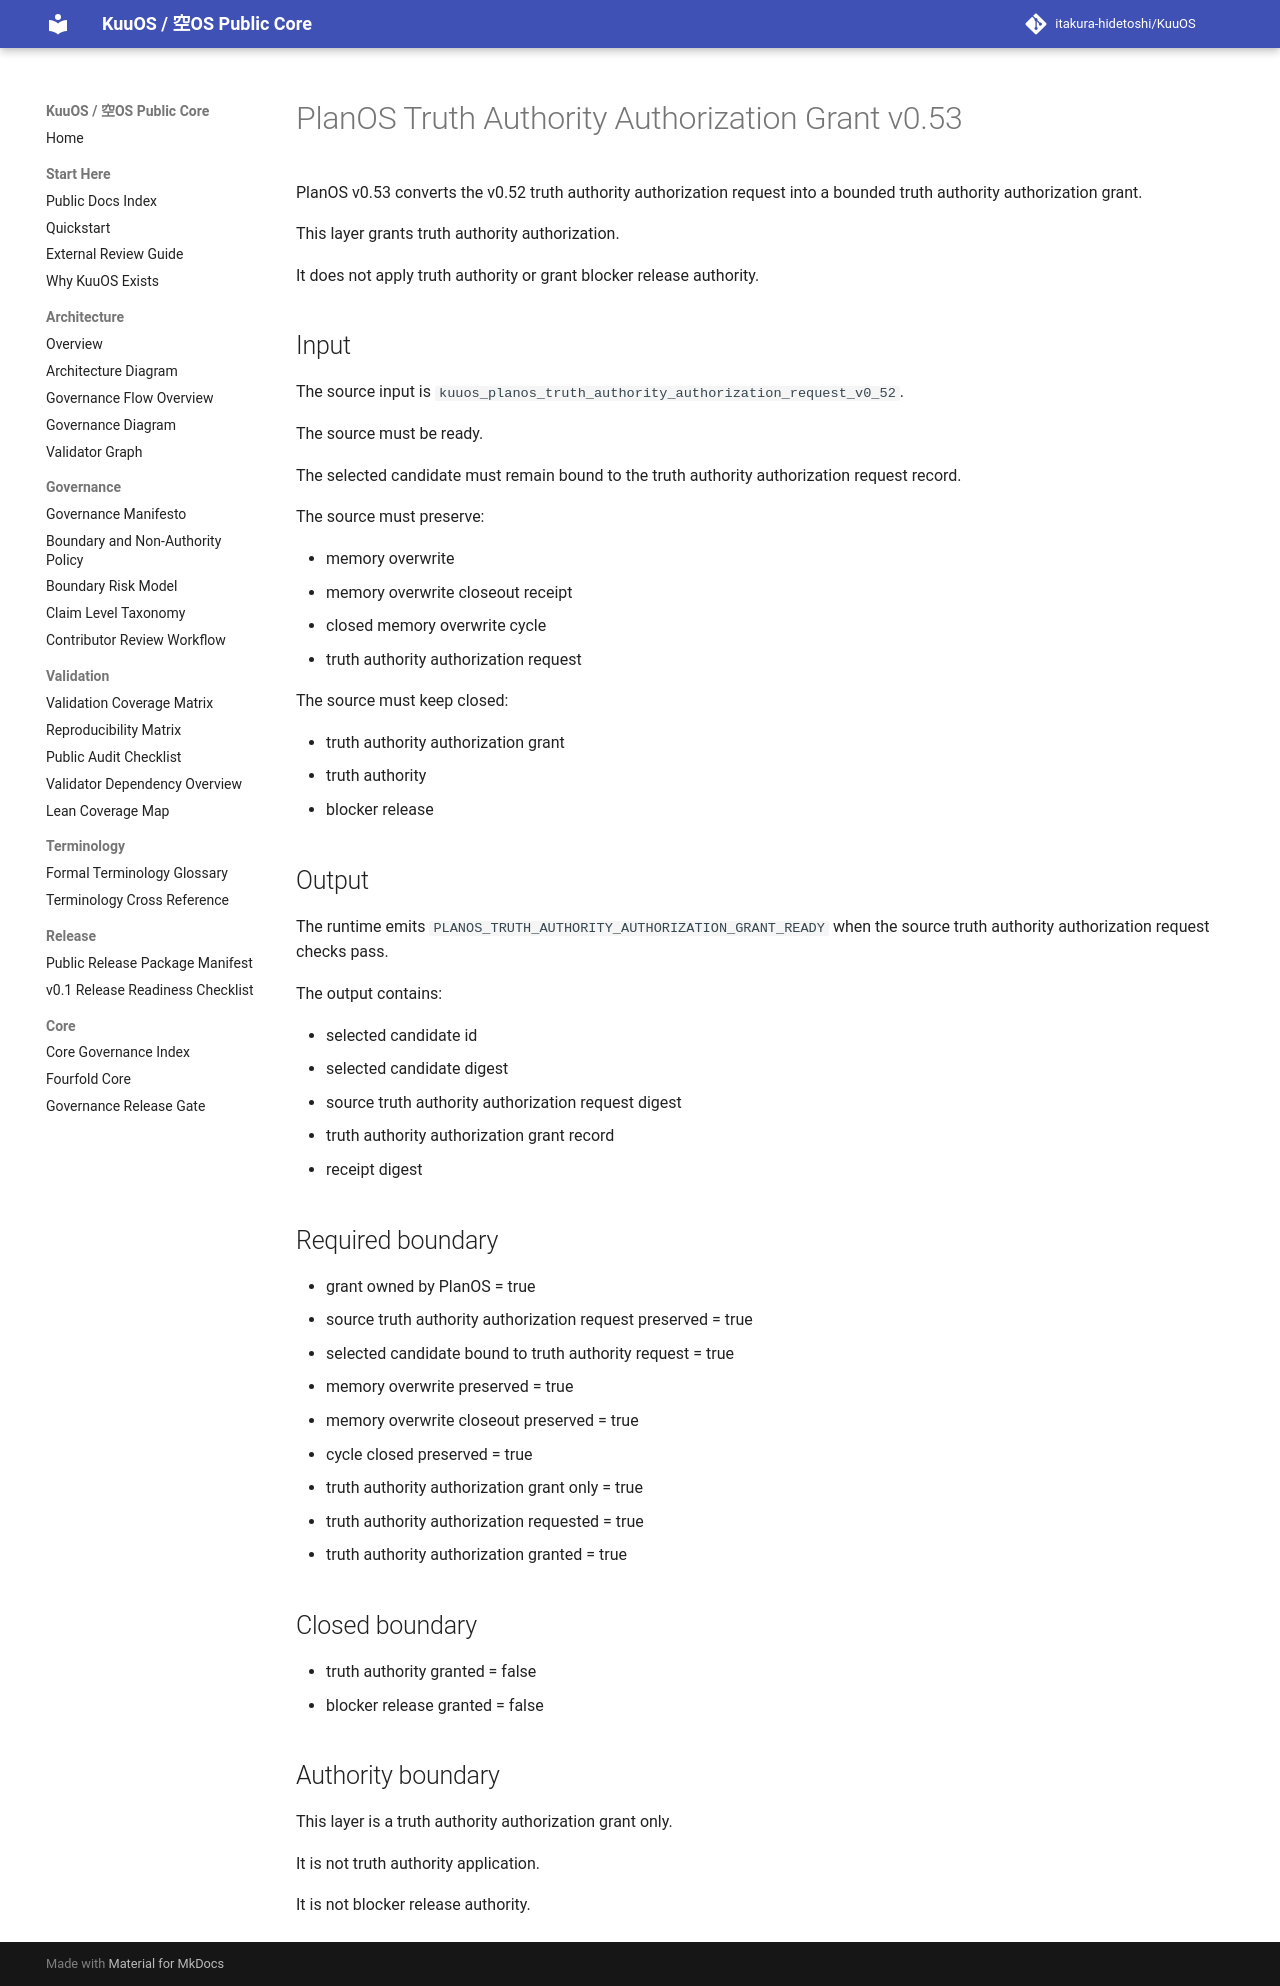

repository: itakura-hidetoshi/KuuOS · page: KUUOS_PLANOS_TRUTH_AUTHORITY_AUTHORIZATION_GRANT_v0_53/index.html · generator: mkdocs

# PlanOS Truth Authority Authorization Grant v0.53

PlanOS v0.53 converts the v0.52 truth authority authorization request into a bounded truth authority authorization grant.

This layer grants truth authority authorization.

It does not apply truth authority or grant blocker release authority.

## Input

The source input is `kuuos_planos_truth_authority_authorization_request_v0_52`.

The source must be ready.

The selected candidate must remain bound to the truth authority authorization request record.

The source must preserve:

- memory overwrite
- memory overwrite closeout receipt
- closed memory overwrite cycle
- truth authority authorization request

The source must keep closed:

- truth authority authorization grant
- truth authority
- blocker release

## Output

The runtime emits `PLANOS_TRUTH_AUTHORITY_AUTHORIZATION_GRANT_READY` when the source truth authority authorization request checks pass.

The output contains:

- selected candidate id
- selected candidate digest
- source truth authority authorization request digest
- truth authority authorization grant record
- receipt digest

## Required boundary

- grant owned by PlanOS = true
- source truth authority authorization request preserved = true
- selected candidate bound to truth authority request = true
- memory overwrite preserved = true
- memory overwrite closeout preserved = true
- cycle closed preserved = true
- truth authority authorization grant only = true
- truth authority authorization requested = true
- truth authority authorization granted = true

## Closed boundary

- truth authority granted = false
- blocker release granted = false

## Authority boundary

This layer is a truth authority authorization grant only.

It is not truth authority application.

It is not blocker release authority.
